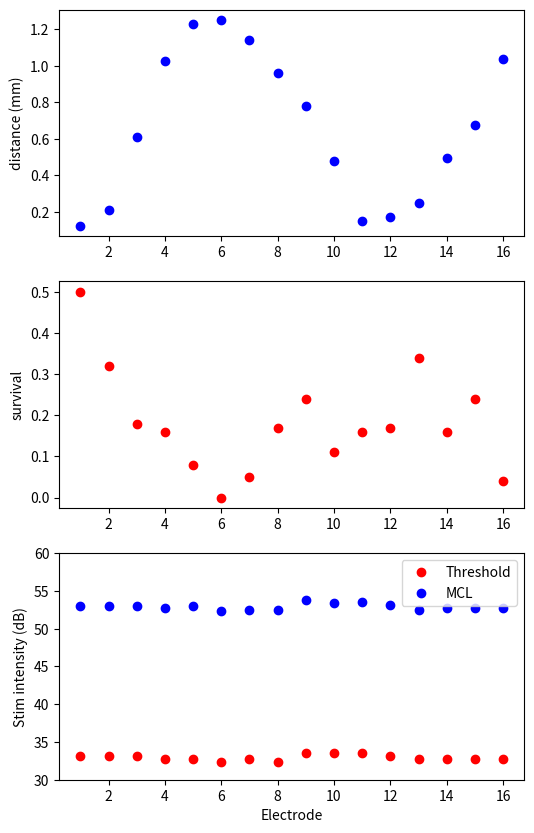

This chart was generated by the following Python code:
import matplotlib.pyplot as plt
import numpy as np

elecs = np.arange(16) + 1
thresh_db = np.array([33.16878491, 33.16878491, 33.16878491, 32.74499893, 32.74499893, 32.29947104, 32.74499893,
            32.29947104, 33.57285263, 33.57285263, 33.57285263, 33.16878491, 32.74499893, 32.74499893,
            32.74499893, 32.74499893])
mcl_db = np.array([53.04380593, 53.04380593, 53.04380593, 52.78832016, 52.95947624, 52.39042359, 52.52509124, 52.4355452,
            53.76804938, 53.41347404, 53.57285263, 53.08566572, 52.52509124, 52.74499893, 52.74499893, 52.74499893])
rpos = np.array([0.87769811, 0.79012327, 0.39010671, -0.02793052, -0.22808854, -0.25158784, -0.1396573, 0.04036908,
            0.21766321, 0.52362401, 0.85145473, 0.82622878, 0.74981766, 0.50357691, 0.32183185, -0.03709997])
dist = 1-rpos
surv_vals = [0.50, 0.32, 0.18, 0.16, 0.08, 0.00, 0.05, 0.17, 0.24, 0.11, 0.16, 0.17, 0.34,
            0.16, 0.24, 0.04]

# fig, axs = plt.subplots(nrows=2, ncols=1)
fig, axs = plt.subplots(3, 1, figsize=(6, 10))
# fig.suptitle('Subject 2596')

axs[0].plot(elecs, dist, 'ob', label='distance (mm)')
axs[0].set_ylabel('distance (mm)')

axs[1].plot(elecs, surv_vals, 'or', label='survival')
axs[1].set_ylabel('survival')



axs[2].plot(elecs, thresh_db, 'or', label='Threshold')
axs[2].plot(elecs, mcl_db, 'ob', label='MCL')
axs[2].set_xlabel('Electrode')
axs[2].set_ylabel('Stim intensity (dB)')
axs[2].set_ylim([30, 60])
axs[2].legend()


plt.show()
